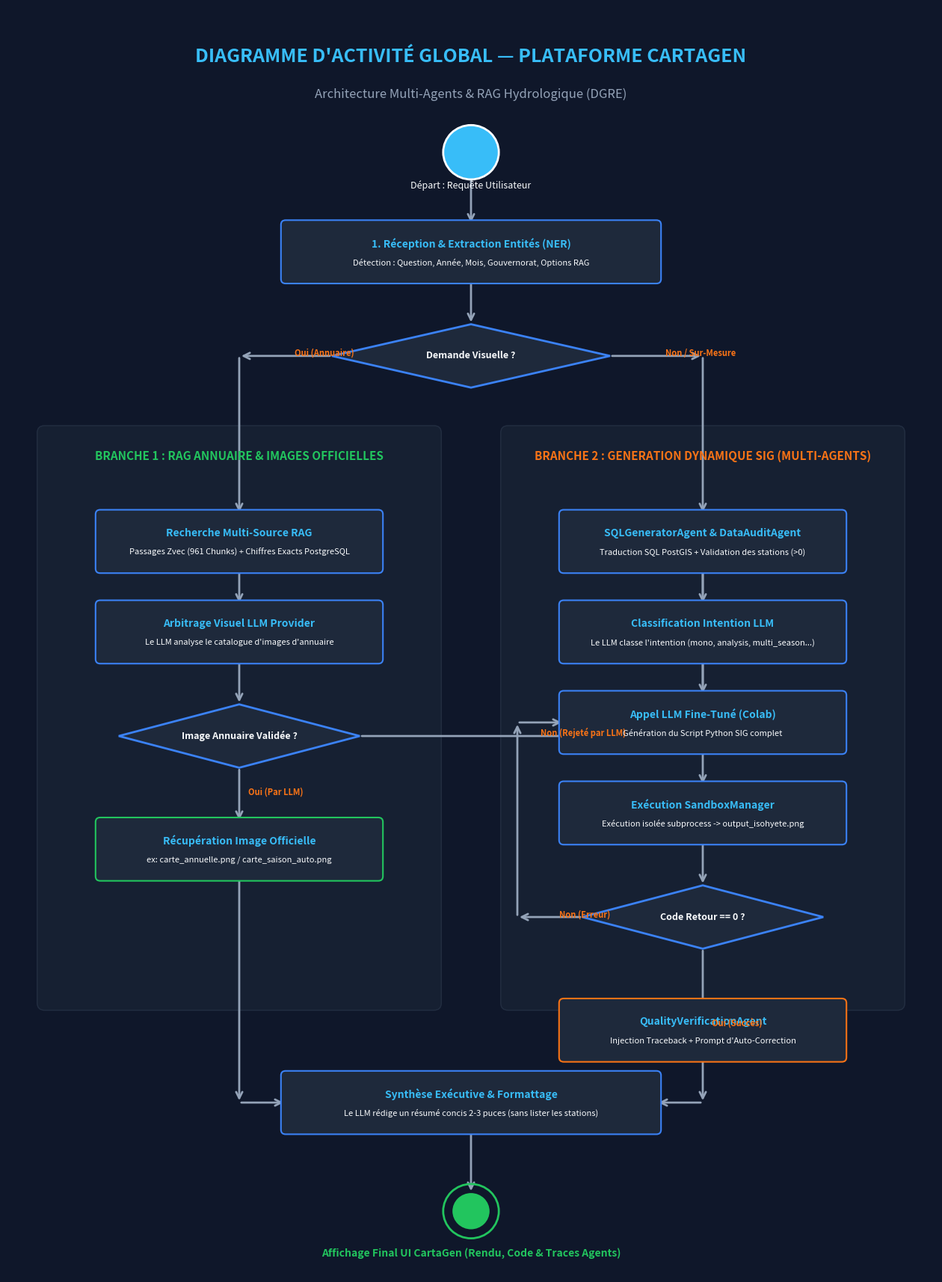

This figure's Python source:
import os
import matplotlib.pyplot as plt
import matplotlib.patches as patches

# Configuration de la figure
fig, ax = plt.subplots(figsize=(16, 22), dpi=300)
ax.set_xlim(0, 100)
ax.set_ylim(0, 140)
ax.axis('off')

# Style de couleur (Palette moderne sombre/bleue DGRE)
BG_COLOR = "#0f172a"
HEADER_BG = "#1e293b"
CARD_BG = "#1e293b"
CARD_BORDER = "#3b82f6"
TEXT_COLOR = "#f8fafc"
TEXT_MUTED = "#94a3b8"
ACCENT_GREEN = "#22c55e"
ACCENT_BLUE = "#38bdf8"
ACCENT_ORANGE = "#f97316"
ACCENT_PURPLE = "#a855f7"

fig.patch.set_facecolor(BG_COLOR)

# Titre Principal
ax.text(50, 134, "DIAGRAMME D'ACTIVITÉ GLOBAL — PLATAFORME CARTAGEN", 
        fontsize=18, fontweight='bold', ha='center', color=ACCENT_BLUE)
ax.text(50, 130, "Architecture Multi-Agents & RAG Hydrologique (DGRE)", 
        fontsize=12, fontstyle='italic', ha='center', color=TEXT_MUTED)

def draw_box(x, y, w, h, title, text="", color=CARD_BORDER, bg=CARD_BG, shape="rect"):
    if shape == "diamond":
        # Losange de décision
        diamond = patches.Polygon([[x+w/2, y], [x+w, y+h/2], [x+w/2, y+h], [x, y+h/2]],
                                  facecolor=bg, edgecolor=color, linewidth=2, zorder=3)
        ax.add_patch(diamond)
        ax.text(x+w/2, y+h/2, title, fontsize=9, fontweight='bold', ha='center', va='center', color=TEXT_COLOR, zorder=4)
    elif shape == "start":
        circle = patches.Circle((x+w/2, y+h/2), radius=w/2, facecolor=ACCENT_BLUE, edgecolor="white", linewidth=2, zorder=3)
        ax.add_patch(circle)
    elif shape == "end":
        circle1 = patches.Circle((x+w/2, y+h/2), radius=w/2, facecolor="none", edgecolor=ACCENT_GREEN, linewidth=2, zorder=3)
        circle2 = patches.Circle((x+w/2, y+h/2), radius=w/3, facecolor=ACCENT_GREEN, edgecolor="none", zorder=3)
        ax.add_patch(circle1)
        ax.add_patch(circle2)
    else:
        # Rectangle classique
        rect = patches.FancyBboxPatch((x, y), w, h, boxstyle="round,pad=0.5",
                                       facecolor=bg, edgecolor=color, linewidth=1.5, zorder=3)
        ax.add_patch(rect)
        if text:
            ax.text(x+w/2, y+h*0.65, title, fontsize=10, fontweight='bold', ha='center', va='center', color=ACCENT_BLUE, zorder=4)
            ax.text(x+w/2, y+h*0.3, text, fontsize=8, ha='center', va='center', color=TEXT_COLOR, zorder=4)
        else:
            ax.text(x+w/2, y+h/2, title, fontsize=10, fontweight='bold', ha='center', va='center', color=TEXT_COLOR, zorder=4)

def draw_arrow(x1, y1, x2, y2, label="", color=TEXT_MUTED):
    ax.annotate("", xy=(x2, y2), xytext=(x1, y1),
                arrowprops=dict(arrowstyle="->", color=color, lw=2, mutation_scale=15), zorder=2)
    if label:
        ax.text((x1+x2)/2 + 1, (y1+y2)/2, label, fontsize=8, fontweight='bold', color=ACCENT_ORANGE, zorder=4)

# 1. Point de départ
draw_box(47, 122, 6, 4, "", shape="start")
ax.text(50, 120, "Départ : Requête Utilisateur", fontsize=9, ha='center', color=TEXT_COLOR)

# 2. Réception & Extraction
draw_box(30, 110, 40, 6, "1. Réception & Extraction Entités (NER)", "Détection : Question, Année, Mois, Gouvernorat, Options RAG")
draw_arrow(50, 122, 50, 116)

# 3. Décision Type de Requête
draw_box(35, 98, 30, 7, "Demande Visuelle ?", shape="diamond")
draw_arrow(50, 110, 50, 105)

# Swimlanes / Conteneurs
# Branche RAG (Gauche)
rect_rag = patches.FancyBboxPatch((4, 30), 42, 63, boxstyle="round,pad=0.8", facecolor="#1e293b", edgecolor="#334155", lw=1, alpha=0.5, zorder=1)
ax.add_patch(rect_rag)
ax.text(25, 90, "BRANCHE 1 : RAG ANNUAIRE & IMAGES OFFICIELLES", fontsize=11, fontweight='bold', ha='center', color=ACCENT_GREEN)

# Branche SIG Dynamique (Droite)
rect_sig = patches.FancyBboxPatch((54, 30), 42, 63, boxstyle="round,pad=0.8", facecolor="#1e293b", edgecolor="#334155", lw=1, alpha=0.5, zorder=1)
ax.add_patch(rect_sig)
ax.text(75, 90, "BRANCHE 2 : GENERATION DYNAMIQUE SIG (MULTI-AGENTS)", fontsize=11, fontweight='bold', ha='center', color=ACCENT_ORANGE)

# --- BRANCHE 1 (RAG) ---
draw_arrow(35, 101.5, 25, 101.5, "Oui (Annuaire)")
draw_arrow(25, 101.5, 25, 84)

draw_box(10, 78, 30, 6, "Recherche Multi-Source RAG", "Passages Zvec (961 Chunks) + Chiffres Exacts PostgreSQL")
draw_box(10, 68, 30, 6, "Arbitrage Visuel LLM Provider", "Le LLM analyse le catalogue d'images d'annuaire")
draw_arrow(25, 78, 25, 74)

draw_box(12, 56, 26, 7, "Image Annuaire Validée ?", shape="diamond")
draw_arrow(25, 68, 25, 63)

draw_box(10, 44, 30, 6, "Récupération Image Officielle", "ex: carte_annuelle.png / carte_saison_auto.png", color=ACCENT_GREEN)
draw_arrow(25, 56, 25, 50, "Oui (Par LLM)")

# --- BRANCHE 2 (SIG DYNAMIQUE) ---
draw_arrow(65, 101.5, 75, 101.5, "Non / Sur-Mesure")
draw_arrow(75, 101.5, 75, 84)
draw_arrow(38, 59.5, 75, 59.5, "Non (Rejeté par LLM)")
draw_arrow(75, 59.5, 75, 84)

draw_box(60, 78, 30, 6, "SQLGeneratorAgent & DataAuditAgent", "Traduction SQL PostGIS + Validation des stations (>0)")
draw_box(60, 68, 30, 6, "Classification Intention LLM", "Le LLM classe l'intention (mono, analysis, multi_season...)")
draw_arrow(75, 78, 75, 74)

draw_box(60, 58, 30, 6, "Appel LLM Fine-Tuné (Colab)", "Génération du Script Python SIG complet")
draw_arrow(75, 68, 75, 64)

draw_box(60, 48, 30, 6, "Exécution SandboxManager", "Exécution isolée subprocess -> output_isohyete.png")
draw_arrow(75, 58, 75, 54)

draw_box(62, 36, 26, 7, "Code Retour == 0 ?", shape="diamond")
draw_arrow(75, 48, 75, 43)

draw_box(60, 24, 30, 6, "QualityVerificationAgent", "Injection Traceback + Prompt d'Auto-Correction", color=ACCENT_ORANGE)
draw_arrow(62, 39.5, 55, 39.5, "Non (Erreur)")
draw_arrow(55, 39.5, 55, 61)
draw_arrow(55, 61, 60, 61)

# --- FIN & SYNTHÈSE ---
draw_box(30, 16, 40, 6, "Synthèse Exécutive & Formattage", "Le LLM rédige un résumé concis 2-3 puces (sans lister les stations)")
draw_arrow(25, 44, 25, 19)
draw_arrow(25, 19, 30, 19)
draw_arrow(75, 36, 75, 19, "Oui (Succès)")
draw_arrow(75, 19, 70, 19)

draw_box(47, 5, 6, 4, "", shape="end")
draw_arrow(50, 16, 50, 9)
ax.text(50, 2, "Affichage Final UI CartaGen (Rendu, Code & Traces Agents)", fontsize=10, fontweight='bold', ha='center', color=ACCENT_GREEN)

# Sauvegarde de la figure
output_path = r"d:\Desktop\stage_dgre\carta_gen\diagramme_activite_cartagen.png"
plt.savefig(output_path, bbox_inches='tight', facecolor=BG_COLOR)
plt.close()
print(f"Diagramme graphique généré avec succès : {output_path}")
